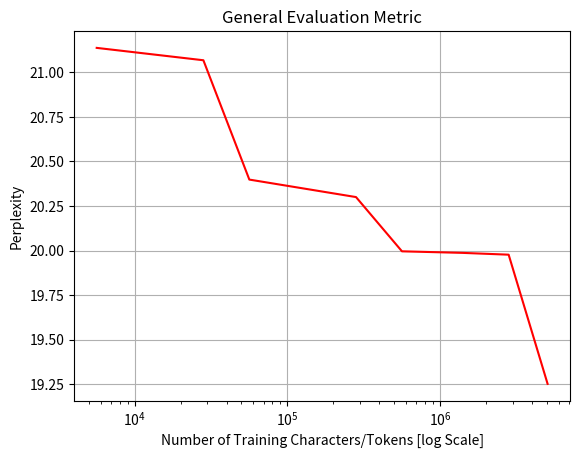

The matplotlib source for this figure:
import matplotlib.pyplot as plt

tokens = [5643, 28218, 56437, 282189, 564378, 1410947, 2821894, 5079409]
kl = [0.431358, 0.417665, 0.390727, 0.384812, 0.360561, 0.341253, 0.339637, 0.33464]
p = [21.1367, 21.0673, 20.3980, 20.2999, 19.9957, 19.9869, 19.9768, 19.25215]

plt.plot(tokens, kl, label='Training Loss', color='blue')
plt.xlabel('Number of Training Characters/Tokens [log Scale]')
plt.ylabel('KL Divergence')
plt.xscale('log')
plt.grid()
plt.title('Specific Evaluation Metric')
plt.savefig('kl.png')
plt.clf()


plt.plot(tokens, p, label='Validation Loss', color='red')
plt.xlabel('Number of Training Characters/Tokens [log Scale]')
plt.ylabel('Perplexity')
plt.xscale('log')
plt.grid()
plt.title('General Evaluation Metric')
plt.savefig('perplex.png')